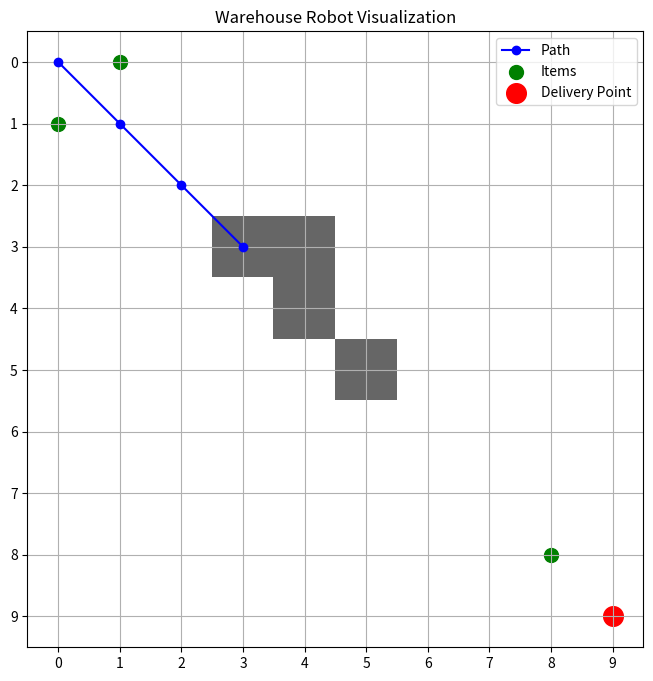

Python code for this plot:
import matplotlib.pyplot as plt
import numpy as np

# Parameters
grid_size = (10, 10)  # Size of the grid
obstacles = [(3, 3), (3, 4), (4, 4), (5, 5)]  # List of obstacles
items = [(0, 1), (1, 0), (8, 8)]  # List of items
path = [(0, 0), (1, 1), (2, 2), (3, 3)]  # Example path

# Delivery point
delivery_point = (9, 9)

# Create a grid
grid = np.zeros(grid_size)

# Mark obstacles
for obs in obstacles:
    grid[obs] = 1  # Mark obstacle with 1

# Plotting
plt.figure(figsize=(8, 8))
plt.imshow(grid, origin='lower', cmap='Greys', alpha=0.6)

# Plot path
path_x, path_y = zip(*path)
plt.plot(path_x, path_y, marker='o', color='blue', label='Path')

# Plot items
item_x, item_y = zip(*items)
plt.scatter(item_x, item_y, color='green', s=100, label='Items')

# Plot delivery point
plt.scatter(*delivery_point, color='red', s=200, label='Delivery Point')

# Add additional elements
plt.title('Warehouse Robot Visualization')
plt.xlim(-0.5, grid_size[0]-0.5)
plt.ylim(-0.5, grid_size[1]-0.5)
plt.xticks(range(grid_size[0]))
plt.yticks(range(grid_size[1]))
plt.grid(True)
plt.gca().invert_yaxis()  # Invert y-axis to match grid coordinates
plt.legend()
plt.show()
